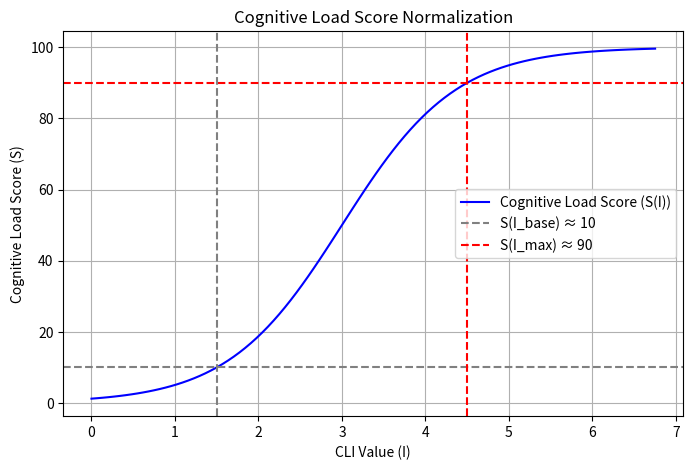

Write Python code to recreate this figure.
import numpy as np
import matplotlib.pyplot as plt

'''
We want to build a function for normalization of CLI values. Let name the function S. S should have the following features: 
S: I --> (0,100)
I = (0, ∞)
IBase, IMax ∈ I
S(IBase) ≈ 10
S(IMax) ≈ 90
lim I -> 0 S(I) = 0
lim I -> ∞ S(I) = 100
S is degressiv (? not decided on yet)

In the following there is the function logistic function, which fulfills the required features

'''

class CognitiveLoadNormalizer:
    def __init__(self, I_base, I_max):
        """
        Initializes the normalizer with I_base and I_max.

        Parameters:
        - I_base: CLI value that maps to approximately 10 in the normalized scale.
        - I_max: CLI value that maps to approximately 90 in the normalized scale.
        """
        self.I_base = I_base
        self.I_max = I_max
        self.k, self.I_0 = self._solve_parameters()

    def _solve_parameters(self):
        """ Solves for logistic function parameters k and I_0. """
        S_base, S_max = 10, 90  # Desired output mappings
        logit_base = np.log(S_base / (100 - S_base))
        logit_max = np.log(S_max / (100 - S_max))

        k = (logit_max - logit_base) / (self.I_max - self.I_base)
        I_0 = self.I_base - logit_base / k
        return k, I_0

    def compute_score(self, I):
        """
        Computes the cognitive load score S(I) for a given I.

        Parameters:
        - I: Input CLI value.

        Returns:
        - Normalized cognitive load score in the range (0, 100).
        """
        return 100 / (1 + np.exp(-self.k * (I - self.I_0)))

    def visualize(self, I_min=0, I_max=None, num_points=100):
        """
        Plots the cognitive load score function.

        Parameters:
        - I_min: Minimum CLI value for the plot.
        - I_max: Maximum CLI value for the plot. If None, defaults to 1.5 * I_max.
        - num_points: Number of points in the plot.
        """
        if I_max is None:
            I_max = self.I_max * 1.5  # Extend a bit beyond I_max for visualization

        I_values = np.linspace(I_min, I_max, num_points)
        S_values = [self.compute_score(I) for I in I_values]

        plt.figure(figsize=(8, 5))
        plt.plot(I_values, S_values, label="Cognitive Load Score (S(I))", color='blue')
        plt.axhline(y=10, linestyle="--", color="gray", label="S(I_base) ≈ 10")
        plt.axhline(y=90, linestyle="--", color="red", label="S(I_max) ≈ 90")
        plt.axvline(x=self.I_base, linestyle="--", color="gray")
        plt.axvline(x=self.I_max, linestyle="--", color="red")
        plt.xlabel("CLI Value (I)")
        plt.ylabel("Cognitive Load Score (S)")
        plt.title("Cognitive Load Score Normalization")
        plt.legend()
        plt.grid()
        plt.show()

if __name__ == "__main__":
    I_base_example = 1.5  # Example base CLI value
    I_max_example = 4.5  # Example max CLI value

    # Create an instance of the normalizer
    normalizer = CognitiveLoadNormalizer(I_base_example, I_max_example)

    # Compute score for a test value
    I_test = 4.2
    print(f"Cognitive Load Score for I={I_test}: {normalizer.compute_score(I_test):.2f}")

    # Visualize the function
    normalizer.visualize()